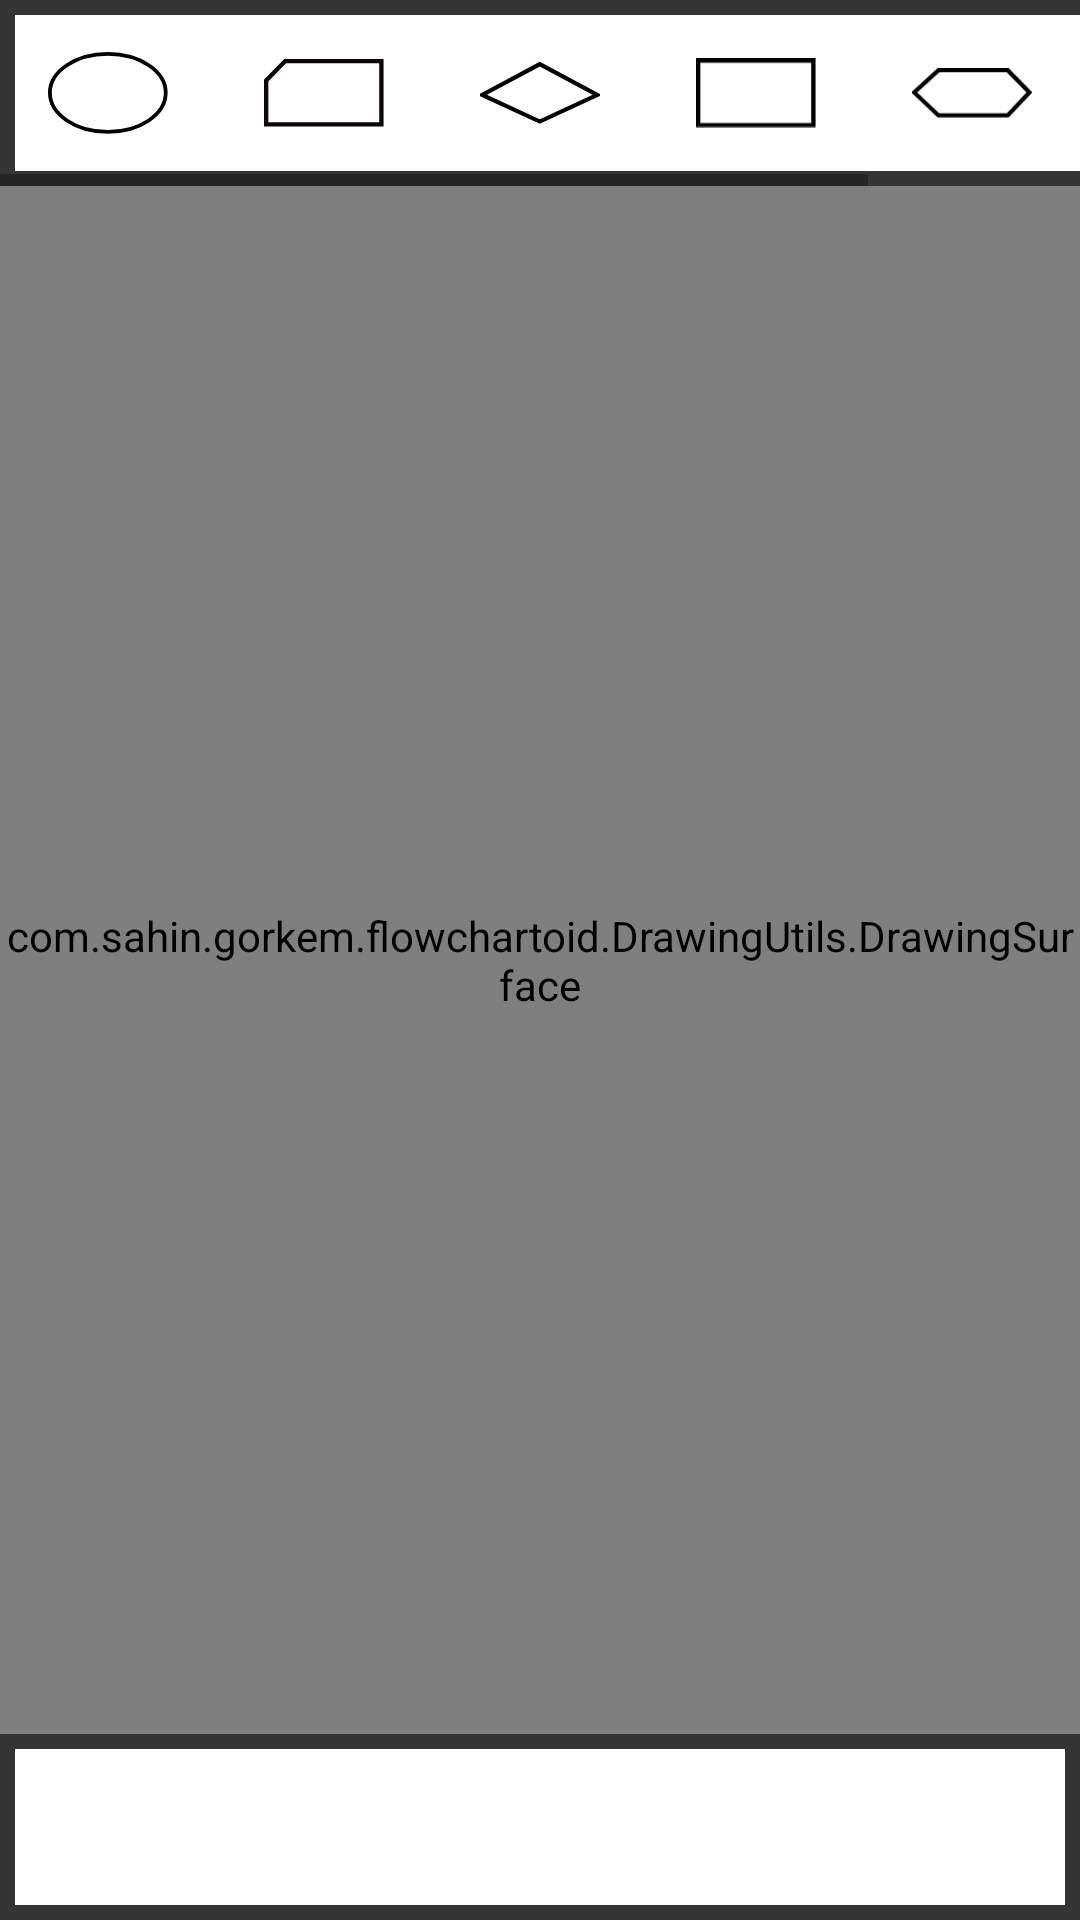

Produce the Android XML layout that renders to this screen, including the resource entries it uses.
<!-- AndroidManifest.xml: application theme AppTheme -->
<!-- res/layout/activity_drawing.xml -->
<?xml version="1.0" encoding="utf-8"?>
<android.support.constraint.ConstraintLayout xmlns:android="http://schemas.android.com/apk/res/android"
    xmlns:app="http://schemas.android.com/apk/res-auto"
    xmlns:tools="http://schemas.android.com/tools"
    android:layout_width="match_parent"
    android:layout_height="match_parent"
    android:orientation="vertical"
    android:layout_weight="1"
    tools:context="com.sahin.gorkem.flowchartoid.DrawingActivity">

    <LinearLayout
        android:orientation="vertical"
        android:layout_width="match_parent"
        android:layout_height="match_parent">

        <HorizontalScrollView
            android:layout_width="match_parent"
            android:layout_height="wrap_content">

            <LinearLayout
                android:paddingTop="16dp"
                android:paddingBottom="16dp"
                android:background="@drawable/background_border"
                android:id="@+id/shapesLayout"
                android:layout_width="match_parent"
                android:layout_height="wrap_content"
                app:layout_constraintTop_toTopOf="parent">


                <ImageView
                    android:tag="@string/start"
                    android:id="@+id/start_shape"
                    android:layout_marginLeft="16dp"
                    style="@style/ShapeTheme"
                    android:src="@drawable/start_shape"/>

                <ImageView
                    android:tag="@string/input"
                    android:id="@+id/input_shape"
                    style="@style/ShapeTheme"
                    android:src="@drawable/input_shape"/>

                <ImageView
                    android:tag="@string/condition"
                    android:id="@+id/condition_shape"
                    style="@style/ShapeTheme"
                    android:src="@drawable/condition_shape"/>

                <ImageView
                    android:tag="@string/process"
                    android:id="@+id/process_shape"
                    style="@style/ShapeTheme"
                    android:src="@drawable/process_shape"/>

                <ImageView
                    android:src="@drawable/while_shape"
                    android:tag="WHILE"
                    style="@style/ShapeTheme"
                    android:id="@+id/while_shape"/>

                <ImageView
                    android:tag="@string/output"
                    android:id="@+id/output_shape"
                    style="@style/ShapeTheme"
                    android:src="@drawable/output_shape"/>
            </LinearLayout>

        </HorizontalScrollView>

        <com.sahin.gorkem.flowchartoid.DrawingUtils.DrawingSurface
            android:background="@android:color/white"
            android:id="@+id/drawingSurface"
            android:layout_width="match_parent"
            android:layout_height="0dp"
            android:layout_weight="1" />


        <LinearLayout
            android:padding="16dp"
            android:background="@drawable/background_border"
            android:id="@+id/toolsLayout"
            android:layout_width="match_parent"
            android:layout_height="wrap_content"
            app:layout_constraintBottom_toBottomOf="parent">

            <ImageView
                android:onClick="setDeleteButton"
                android:id="@+id/deleteButton"
                style="@style/ShapeTheme"
                android:src="@drawable/ic_delete"/>

            <ImageView
                android:onClick="setImageButton"
                android:id="@+id/pngButton"
                style="@style/ShapeTheme"
                android:src="@drawable/ic_image" />

            <ImageView
                android:onClick="setSaveButton"
                android:id="@+id/saveButton"
                style="@style/ShapeTheme"
                android:src="@drawable/ic_save"/>

        </LinearLayout>

    </LinearLayout>

    <ProgressBar
        android:visibility="gone"
        app:layout_constraintBottom_toBottomOf="parent"
        app:layout_constraintTop_toTopOf="parent"
        app:layout_constraintRight_toRightOf="parent"
        app:layout_constraintLeft_toLeftOf="parent"
        android:id="@+id/progressBar"
        android:layout_width="match_parent"
        android:layout_height="match_parent" />

</android.support.constraint.ConstraintLayout>
<!-- resources referenced by this layout -->
<resources>
  <!-- drawable background_border (drawable) -->
  <shape xmlns:android="http://schemas.android.com/apk/res/android" android:shape="rectangle" >
      <solid android:color="@android:color/background_light" />
      <stroke android:width="5dp" android:color="@color/colorPrimary"/>
  </shape>
  <!-- drawable input_shape (drawable) -->
  <vector xmlns:android="http://schemas.android.com/apk/res/android"
          android:width="132dp"
          android:height="75dp"
          android:viewportWidth="138.21028"
          android:viewportHeight="80.5">
      <path
          android:fillColor="#FF000000"
          android:pathData="M2.5,25.5L24.45,2.5L135.21,2.5L135.21,77.5L2.5,77.5L2.5,25.5Z"
          android:strokeColor="#0e0707"
          android:fillAlpha="0"
          android:strokeWidth="5"
          android:strokeAlpha="1"/>
  </vector>
  <!-- drawable output_shape (drawable) -->
  <vector xmlns:android="http://schemas.android.com/apk/res/android"
          android:width="131dp"
          android:height="90dp"
          android:viewportWidth="136.5"
          android:viewportHeight="96.13738">
      <path
          android:fillColor="#FF000000"
          android:pathData="M67.5,79.14C80.17,60.47 102.17,60.47 133.5,79.14L133.5,2.5L2.5,2.5L2.5,79.14C33.17,97.81 54.83,97.81 67.5,79.14Z"
          android:strokeColor="#000000"
          android:fillAlpha="0"
          android:strokeWidth="5"
          android:strokeAlpha="1"/>
  </vector>
  <!-- drawable process_shape (drawable) -->
  <vector xmlns:android="http://schemas.android.com/apk/res/android"
          android:width="132dp"
          android:height="76dp"
          android:viewportWidth="138.21028"
          android:viewportHeight="82.13551">
      <path
          android:pathData="M2.5,2.5L135.21,2.5L135.21,79.14L2.5,79.14L2.5,2.5Z"
          android:fillAlpha="0"
          android:fillColor="#000000"/>
      <path
          android:fillColor="#FF000000"
          android:pathData="M2.5,2.5L135.21,2.5L135.21,79.14L2.5,79.14L2.5,2.5Z"
          android:strokeColor="#000000"
          android:fillAlpha="0"
          android:strokeWidth="5"
          android:strokeAlpha="1"/>
  </vector>
  <!-- drawable while_shape (drawable) -->
  <vector xmlns:android="http://schemas.android.com/apk/res/android"
          android:width="133dp"
          android:height="55dp"
          android:viewportWidth="138.5"
          android:viewportHeight="60.5">
      <path
          android:fillColor="#FF000000"
          android:pathData="M2.5,29.5L30.5,57.5L110.5,57.5L135.5,29.5L110.5,2.5L30.5,2.5L2.5,29.5Z"
          android:strokeColor="#000000"
          android:fillAlpha="0"
          android:strokeWidth="5"
          android:strokeAlpha="1"/>
  </vector>
  <string name="condition">CONDITION</string>
  <string name="input">INPUT</string>
  <string name="output">OUTPUT</string>
  <string name="process">PROCESS</string>
  <string name="start">START</string>
  <style name="ShapeTheme">
          <item name="android:layout_width">40dp</item>
          <item name="android:layout_height">30dp</item>
          <item name="android:layout_marginRight">32dp</item>
      </style>
  <style name="AppTheme" parent="Theme.AppCompat.Light.DarkActionBar">
          
          <item name="colorPrimary">@color/colorPrimary</item>
          <item name="colorPrimaryDark">@color/colorPrimaryDark</item>
          <item name="colorAccent">@color/colorAccent</item>
          <item name="preferenceTheme">@style/PreferenceThemeOverlay</item>
      </style>
  <color name="colorPrimary">#353535</color>
  <color name="colorPrimaryDark">#000000</color>
  <color name="colorAccent">#ff7700</color>
</resources>
